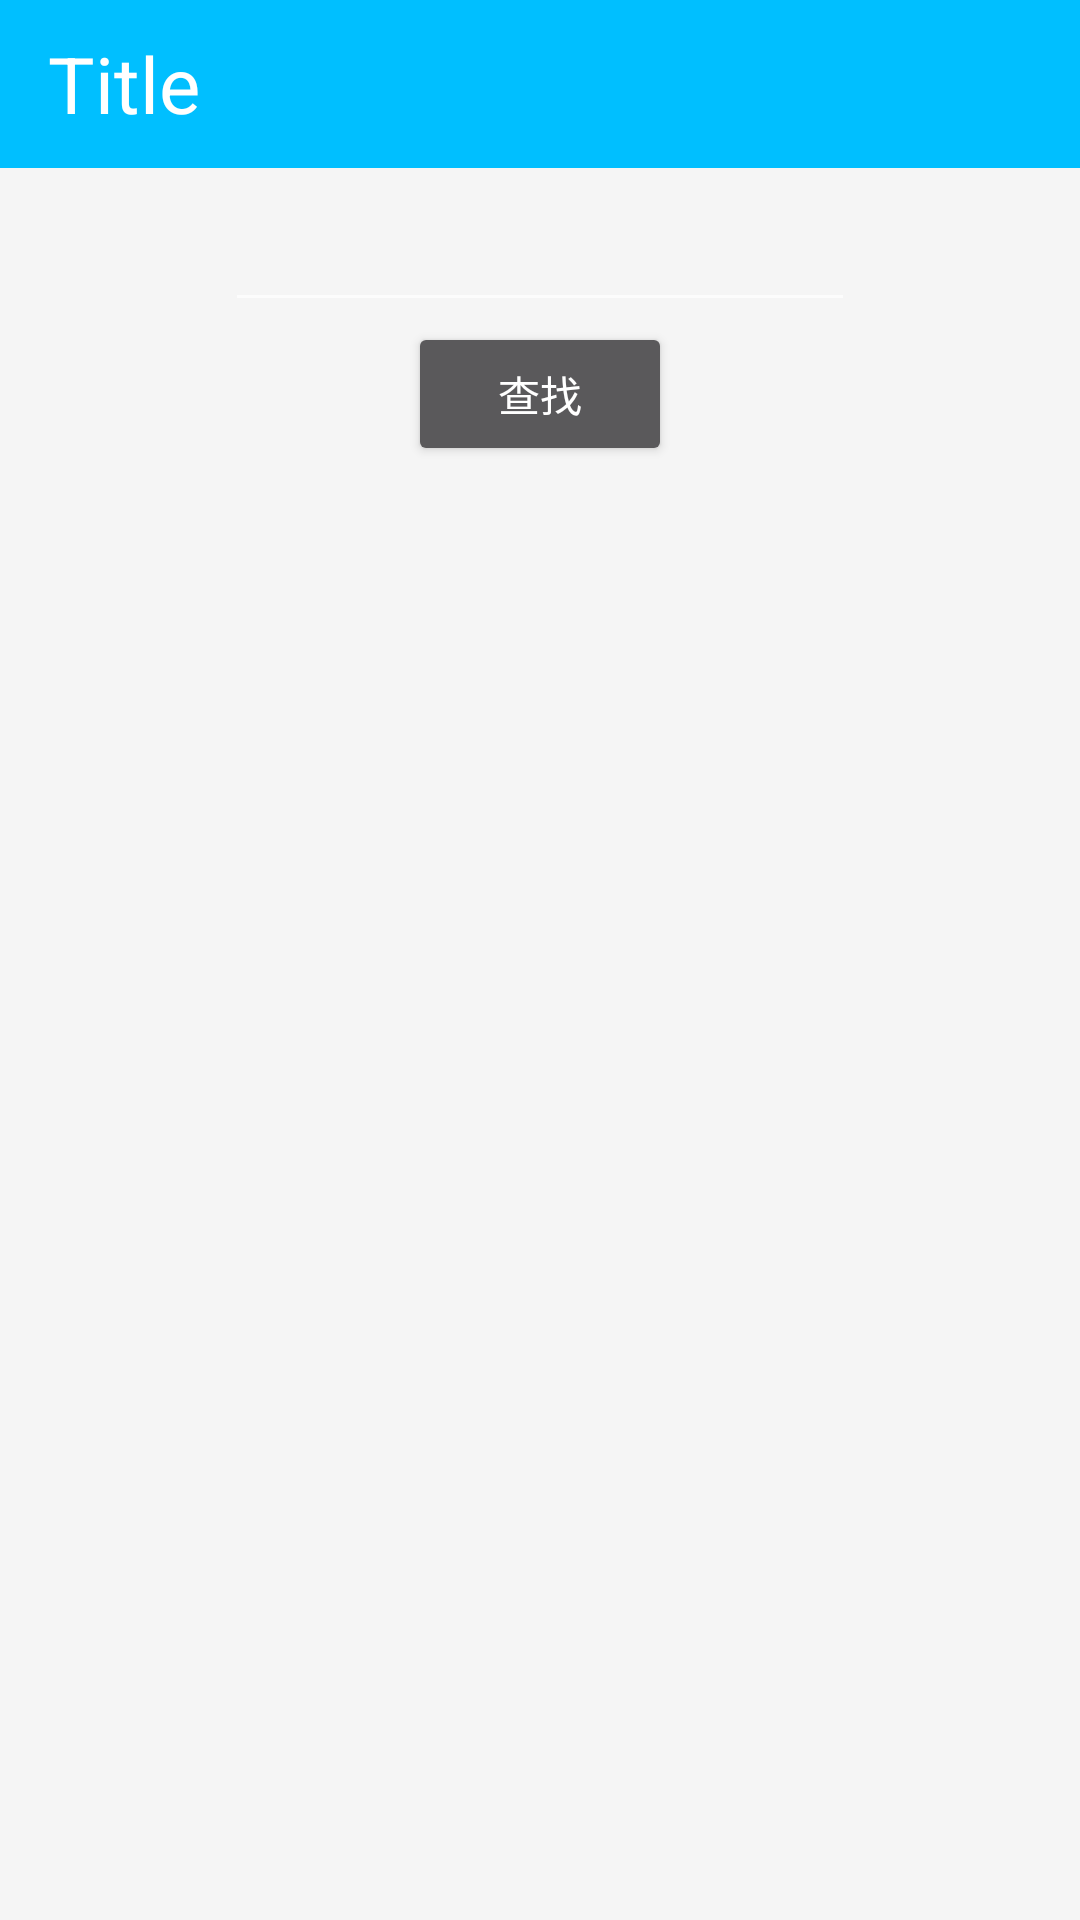

This screen was rendered from an Android layout file. Write that file and the resources it references.
<!-- AndroidManifest.xml: application theme AppTheme -->
<!-- res/layout/add_friend.xml -->
<?xml version="1.0" encoding="utf-8"?>
<RelativeLayout xmlns:android="http://schemas.android.com/apk/res/android"
    android:layout_width="match_parent"
    android:layout_height="match_parent"
    android:background="@color/WhiteSmoke">

    <android.support.v7.widget.Toolbar
        android:id="@+id/add_friend_toolbar"
        android:layout_width="match_parent"
        android:layout_height="?attr/actionBarSize"
        android:background="@color/DeepSkyBlue">

        <TextView
            android:id="@+id/add_friend_toolbar_title"
            android:layout_width="match_parent"
            android:layout_height="match_parent"
            android:layout_centerInParent="true"
            android:gravity="center|left"
            android:text="Title"
            android:textColor="@color/white"
            android:textSize="26sp" />
    </android.support.v7.widget.Toolbar>

    <RelativeLayout
        android:id="@+id/add_friend_area"
        android:layout_width="match_parent"
        android:layout_height="wrap_content"
        android:layout_below="@+id/add_friend_toolbar">

        <EditText
            android:id="@+id/find_name"
            android:layout_width="wrap_content"
            android:layout_height="wrap_content"
            android:layout_alignParentTop="true"
            android:layout_centerHorizontal="true"
            android:layout_marginTop="10dp"
            android:ems="10"
            android:inputType="textPersonName"
            android:textColor="@color/black" />

        <Button
            android:id="@+id/find_btn"
            android:layout_width="wrap_content"
            android:layout_height="wrap_content"
            android:layout_below="@+id/find_name"
            android:layout_centerHorizontal="true"
            android:text="查找" />
    </RelativeLayout>

    <ListView
        android:id="@+id/find_list"
        android:layout_width="match_parent"
        android:layout_height="match_parent"
        android:layout_below="@+id/add_friend_area">

    </ListView>


</RelativeLayout>
<!-- resources referenced by this layout -->
<resources>
  <color name="DeepSkyBlue">#00BFFF</color>
  <color name="WhiteSmoke">#F5F5F5</color>
  <color name="black">#000000</color>
  <color name="white">#FFFFFF</color>
  <style name="AppTheme" parent="AppTheme.Base">
          <item name="tabView">@style/MyTabView</item>
      </style>
  <style name="AppTheme.Base" parent="Theme.AppCompat">
          <item name="windowActionBar">false</item>
          <item name="windowNoTitle">true</item>
      </style>
  <style name="MyTabView" parent="TabView">
          <item name="iconWidth">28dp</item>
          <item name="iconHeight">28dp</item>
      </style>
</resources>
